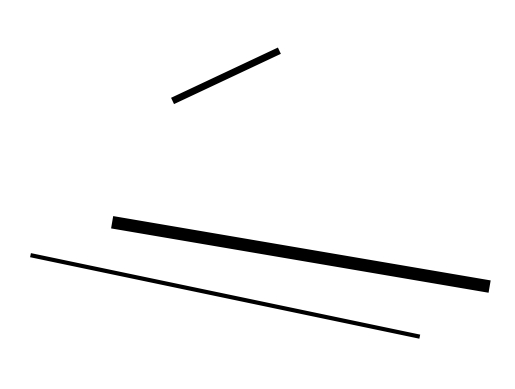

Write Python code to recreate this figure.
from random import randint
import numpy as np
import matplotlib.pyplot as plt

plt.axis('equal')
plt.axis('off')

stroke_points = 2
stroke_count = randint(3, 12)

mean = 0
std = 1.0


def rand_normal():
    return np.random.normal(mean, std, size=stroke_points)


def rand_uniform():
    return np.random.uniform(low=-1.0, high=1.0, size=stroke_points)


for i in range(stroke_count):
    x_series = rand_normal()
    y_series = rand_uniform()

    color_rnd = np.random.uniform()
    if color_rnd > 0.9:
        color = '#203080'
    elif color_rnd > 0.8:
        color = '#D02020'
    elif color_rnd > 0.7:
        color = '#D0D000'
    else:
        color = '#000000'

    plt.plot(x_series, y_series, linewidth=randint(1, 20), color=color)

plt.show()
